Run: headless pygame with SDL's dummy video driver; simulated clock (each Clock.tick advances the game by its frame time, no real sleeping); random seed 0; keys injected as events and as key.get_pressed() state; no mouse input.
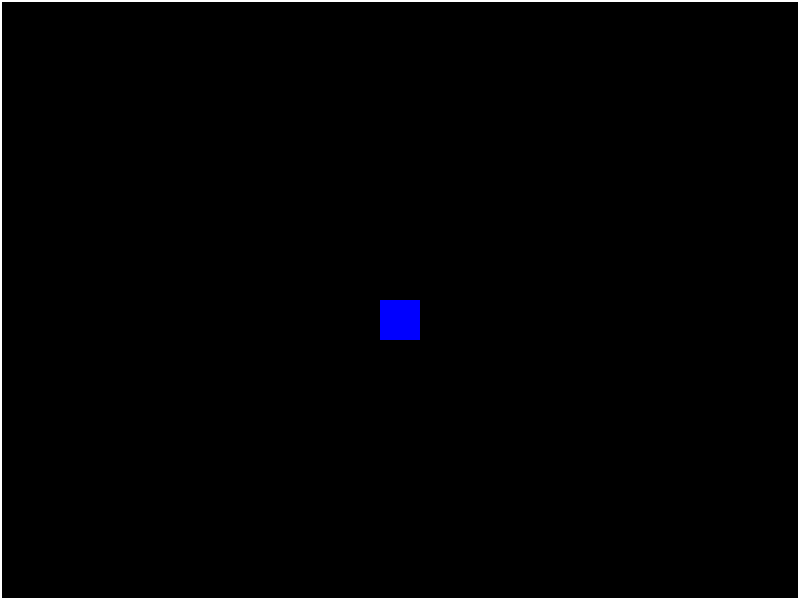
Frame 1 of 4 · flips 1–60 · no input
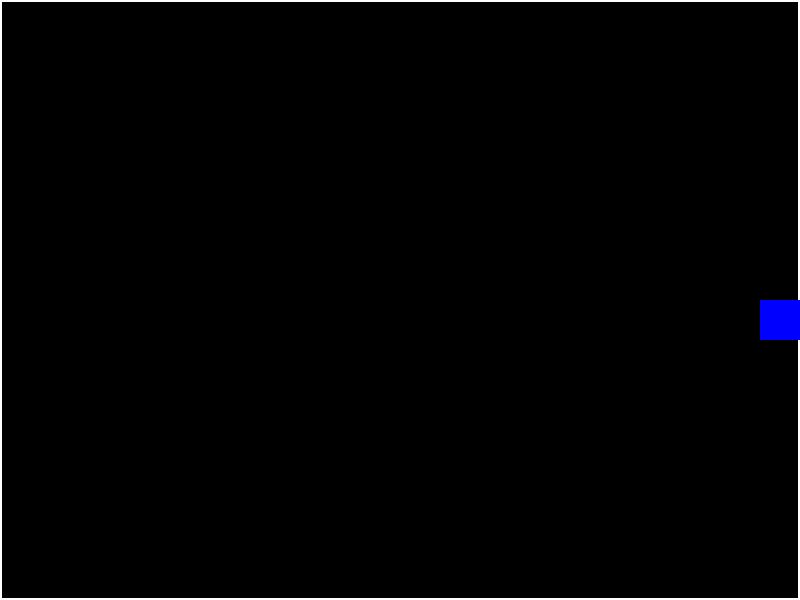
Frame 2 of 4 · flips 61–180 · tapped SPACE, RETURN · held RIGHT (→), D
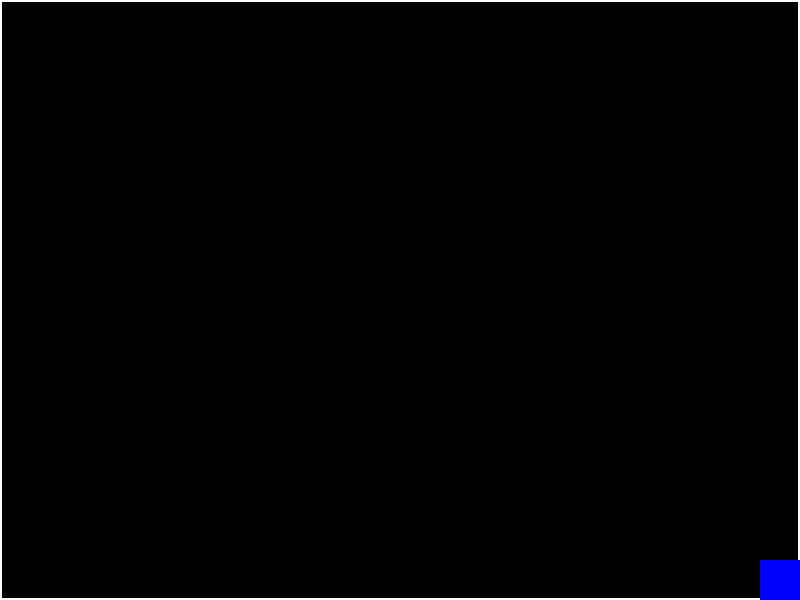
Frame 3 of 4 · flips 181–300 · held DOWN (↓), S
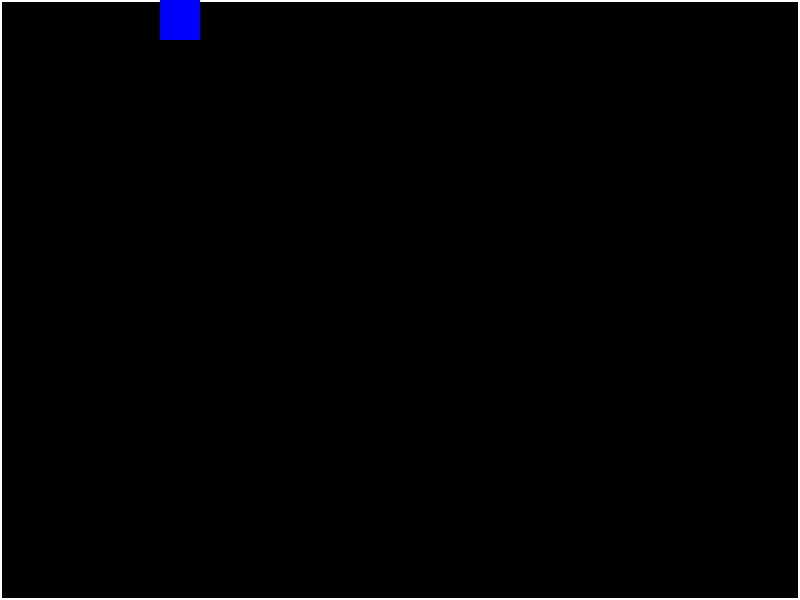
Frame 4 of 4 · flips 301–420 · held LEFT (←), A, UP (↑), W

The pygame program that drew these frames:

import pygame
import sys

# Initialize Pygame
pygame.init()

# Screen dimensions
SCREEN_WIDTH = 800
SCREEN_HEIGHT = 600
screen = pygame.display.set_mode((SCREEN_WIDTH, SCREEN_HEIGHT))
pygame.display.set_caption("Tank Battle Game")

# Colors
WHITE = (255, 255, 255)
RED = (255, 0, 0)
BLUE = (0, 0, 255)
GREEN = (0, 255, 0)
BLACK = (0, 0, 0)

# Game Constants
FPS = 60
clock = pygame.time.Clock()

# --- Tank Class ---
class Tank(pygame.sprite.Sprite):
    def __init__(self, x, y, color, speed):
        super().__init__()
        # Create a simple rectangle for the tank
        self.image = pygame.Surface([40, 40])
        self.image.fill(color)
        self.rect = self.image.get_rect()
        self.rect.x = x
        self.rect.y = y
        self.speed = speed

    def update(self, keys):
        # Handle movement based on key presses
        dx = 0
        dy = 0
        if keys[pygame.K_LEFT] or keys[pygame.K_a]:
            dx = -self.speed
        if keys[pygame.K_RIGHT] or keys[pygame.K_d]:
            dx = self.speed
        if keys[pygame.K_UP] or keys[pygame.K_w]:
            dy = -self.speed
        if keys[pygame.K_DOWN] or keys[pygame.K_s]:
            dy = self.speed

        self.rect.x += dx
        self.rect.y += dy

        # Keep tank within screen boundaries
        if self.rect.left < 0:
            self.rect.left = 0
        if self.rect.right > SCREEN_WIDTH:
            self.rect.right = SCREEN_WIDTH
        if self.rect.top < 0:
            self.rect.top = 0
        if self.rect.bottom > SCREEN_HEIGHT:
            self.rect.bottom = SCREEN_HEIGHT

# --- Game Setup ---
all_sprites = pygame.sprite.Group()
tanks = pygame.sprite.Group()

# Create Player Tank
player_speed = 5
player = Tank(SCREEN_WIDTH // 2 - 20, SCREEN_HEIGHT // 2, BLUE, player_speed)
all_sprites.add(player)
tanks.add(player)

# --- Game Loop ---
running = True
while running:
    # 1. Event Handling
    for event in pygame.event.get():
        if event.type == pygame.QUIT:
            running = False
        if event.type == pygame.KEYDOWN:
            if event.key == pygame.K_ESCAPE:
                running = False

    # Get current state of all keys pressed
    keys = pygame.key.get_pressed()

    # 2. Update
    all_sprites.update(keys)

    # 3. Drawing
    screen.fill(BLACK)  # Background
    
    # Draw some boundary (simple grid/border)
    pygame.draw.rect(screen, WHITE, (0, 0, SCREEN_WIDTH, SCREEN_HEIGHT), 2)

    # Draw all sprites
    all_sprites.draw(screen)

    # 4. Refresh Screen
    pygame.display.flip()

    # Cap the frame rate
    clock.tick(FPS)

# Quit Pygame
pygame.quit()
sys.exit()
